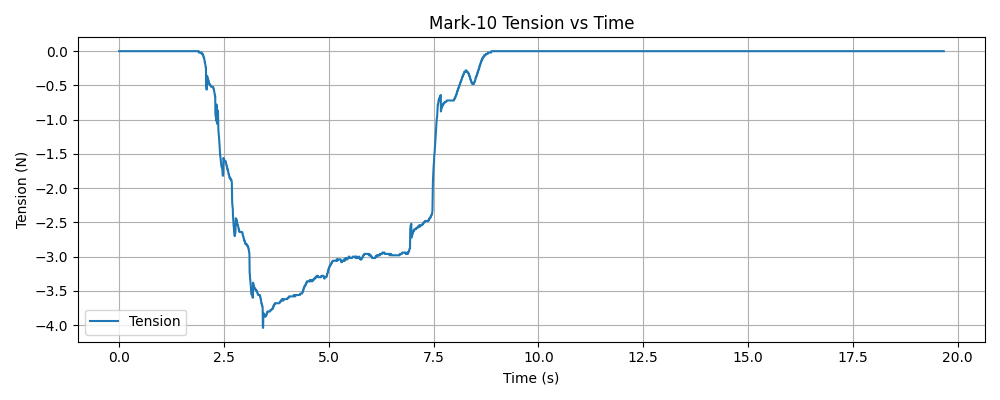

The table this chart was drawn from, first rows:
timestamp, tension (N)
1761937020, 0.000000
1761937020, 0.000000
1761937020, 0.000000
1761937020, 0.000000
1761937020, 0.000000
1761937020, 0.000000
1761937020, 0.000000
1761937020, 0.000000
1761937020, 0.000000
1761937020, 0.000000
1761937020, 0.000000
1761937020, 0.000000
1761937020, 0.000000
1761937020, 0.000000
1761937020, 0.000000
1761937020, 0.000000
1761937020, 0.000000
1761937020, 0.000000
1761937020, 0.000000
1761937020, 0.000000
1761937020, 0.000000
1761937020, 0.000000
1761937020, 0.000000
1761937020, 0.000000
1761937020, 0.000000
1761937020, 0.000000
1761937020, 0.000000
1761937020, 0.000000
1761937020, 0.000000
1761937020, 0.000000
1761937020, 0.000000
1761937020, 0.000000
1761937020, 0.000000
1761937020, 0.000000
1761937020, 0.000000
1761937020, 0.000000
1761937020, 0.000000
1761937020, 0.000000
1761937020, 0.000000
1761937020, 0.000000
1761937020, 0.000000
1761937020, 0.000000
1761937020, 0.000000
1761937020, 0.000000
1761937020, 0.000000
1761937020, 0.000000
1761937020, 0.000000
1761937020, 0.000000
1761937020, 0.000000
1761937020, 0.000000
1761937020, 0.000000
1761937020, 0.000000
1761937020, 0.000000
1761937020, 0.000000
1761937020, 0.000000
1761937020, 0.000000
1761937020, 0.000000
1761937020, 0.000000
1761937020, 0.000000
1761937020, 0.000000
... 3,917 more rows
